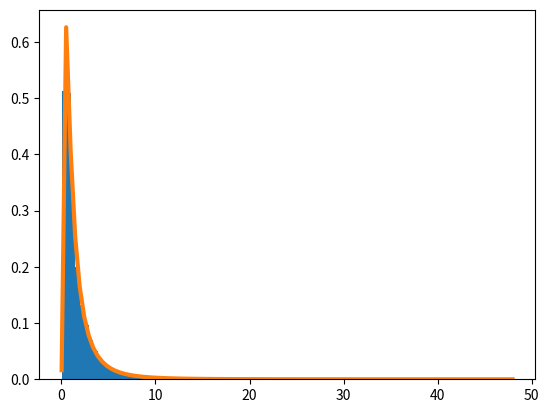

Python code for this plot:
import numpy as np
import matplotlib.pyplot as plt

N=10000
lognormal_values = np.random.lognormal(size=N)
# dummy, bins, dummy = plt.hist(lognormal_values, np.sqrt(N),normed=True, lw=1)
dummy, bins, dummy = plt.hist(lognormal_values, int(np.sqrt(N)), density=True, lw=1)
sigma = 1
mu = 0
x = np.linspace(min(bins), max(bins), len(bins))
pdf = np.exp(-(np.log(x) - mu)**2 / (2 * sigma**2)) / (x * sigma * np.sqrt(2 * np.pi))
plt.plot(x, pdf,lw=3)
plt.show()
